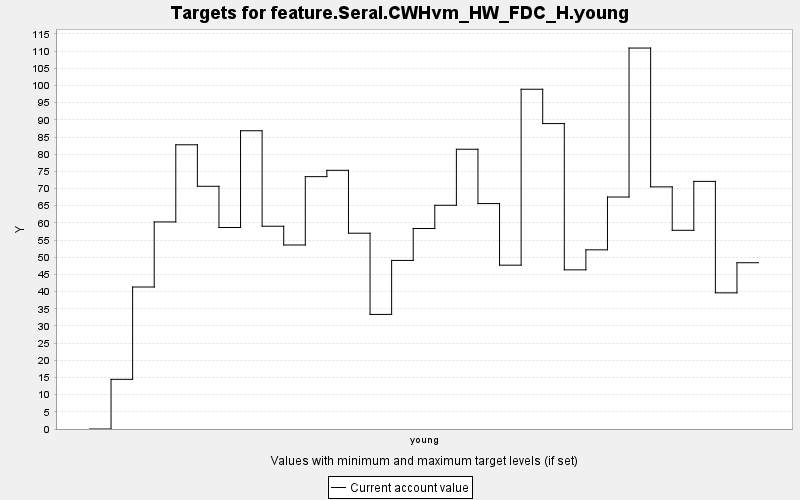

The table this chart was drawn from, first rows:
TARGET, PERIOD, YEAR, PERIODWIDTH, MINIMUM, MAXIMUM, MINWEIGHT, MAXWEIGHT, CURRENT, SUMMARY
feature.Seral.CWHvm_HW_FDC_H.young, 0, 0, 10.0, 0.0, 10000, 1.0, 1.0, 0.0, 0.0
feature.Seral.CWHvm_HW_FDC_H.young, 1, 10, 10.0, 0.0, 10000, 1.0, 1.0, 14.46, 0.0
feature.Seral.CWHvm_HW_FDC_H.young, 2, 20, 10.0, 0.0, 10000, 1.0, 1.0, 41.34, 0.0
feature.Seral.CWHvm_HW_FDC_H.young, 3, 30, 10.0, 0.0, 10000, 1.0, 1.0, 60.28, 0.0
feature.Seral.CWHvm_HW_FDC_H.young, 4, 40, 10.0, 0.0, 10000, 1.0, 1.0, 82.74, 0.0
feature.Seral.CWHvm_HW_FDC_H.young, 5, 50, 10.0, 0.0, 10000, 1.0, 1.0, 70.66, 0.0
feature.Seral.CWHvm_HW_FDC_H.young, 6, 60, 10.0, 0.0, 10000, 1.0, 1.0, 58.66, 0.0
feature.Seral.CWHvm_HW_FDC_H.young, 7, 70, 10.0, 0.0, 10000, 1.0, 1.0, 86.83, 0.0
feature.Seral.CWHvm_HW_FDC_H.young, 8, 80, 10.0, 0.0, 10000, 1.0, 1.0, 59.03, 0.0
feature.Seral.CWHvm_HW_FDC_H.young, 9, 90, 10.0, 0.0, 10000, 1.0, 1.0, 53.56, 0.0
feature.Seral.CWHvm_HW_FDC_H.young, 10, 100, 10.0, 0.0, 10000, 1.0, 1.0, 73.47, 0.0
feature.Seral.CWHvm_HW_FDC_H.young, 11, 110, 10.0, 0.0, 10000, 1.0, 1.0, 75.31, 0.0
feature.Seral.CWHvm_HW_FDC_H.young, 12, 120, 10.0, 0.0, 10000, 1.0, 1.0, 57, 0.0
feature.Seral.CWHvm_HW_FDC_H.young, 13, 130, 10.0, 0.0, 10000, 1.0, 1.0, 33.36, 0.0
feature.Seral.CWHvm_HW_FDC_H.young, 14, 140, 10.0, 0.0, 10000, 1.0, 1.0, 49.08, 0.0
feature.Seral.CWHvm_HW_FDC_H.young, 15, 150, 10.0, 0.0, 10000, 1.0, 1.0, 58.37, 0.0
feature.Seral.CWHvm_HW_FDC_H.young, 16, 160, 10.0, 0.0, 10000, 1.0, 1.0, 65.13, 0.0
feature.Seral.CWHvm_HW_FDC_H.young, 17, 170, 10.0, 0.0, 10000, 1.0, 1.0, 81.44, 0.0
feature.Seral.CWHvm_HW_FDC_H.young, 18, 180, 10.0, 0.0, 10000, 1.0, 1.0, 65.63, 0.0
feature.Seral.CWHvm_HW_FDC_H.young, 19, 190, 10.0, 0.0, 10000, 1.0, 1.0, 47.69, 0.0
feature.Seral.CWHvm_HW_FDC_H.young, 20, 200, 10.0, 0.0, 10000, 1.0, 1.0, 98.91, 0.0
feature.Seral.CWHvm_HW_FDC_H.young, 21, 210, 10.0, 0.0, 10000, 1.0, 1.0, 88.92, 0.0
feature.Seral.CWHvm_HW_FDC_H.young, 22, 220, 10.0, 0.0, 10000, 1.0, 1.0, 46.33, 0.0
feature.Seral.CWHvm_HW_FDC_H.young, 23, 230, 10.0, 0.0, 10000, 1.0, 1.0, 52.16, 0.0
feature.Seral.CWHvm_HW_FDC_H.young, 24, 240, 10.0, 0.0, 10000, 1.0, 1.0, 67.53, 0.0
feature.Seral.CWHvm_HW_FDC_H.young, 25, 250, 10.0, 0.0, 10000, 1.0, 1.0, 110.9, 0.0
feature.Seral.CWHvm_HW_FDC_H.young, 26, 260, 10.0, 0.0, 10000, 1.0, 1.0, 70.49, 0.0
feature.Seral.CWHvm_HW_FDC_H.young, 27, 270, 10.0, 0.0, 10000, 1.0, 1.0, 57.85, 0.0
feature.Seral.CWHvm_HW_FDC_H.young, 28, 280, 10.0, 0.0, 10000, 1.0, 1.0, 72.09, 0.0
feature.Seral.CWHvm_HW_FDC_H.young, 29, 290, 10.0, 0.0, 10000, 1.0, 1.0, 39.64, 0.0
feature.Seral.CWHvm_HW_FDC_H.young, 30, 300, 10.0, 0.0, 10000, 1.0, 1.0, 48.41, 0.0
